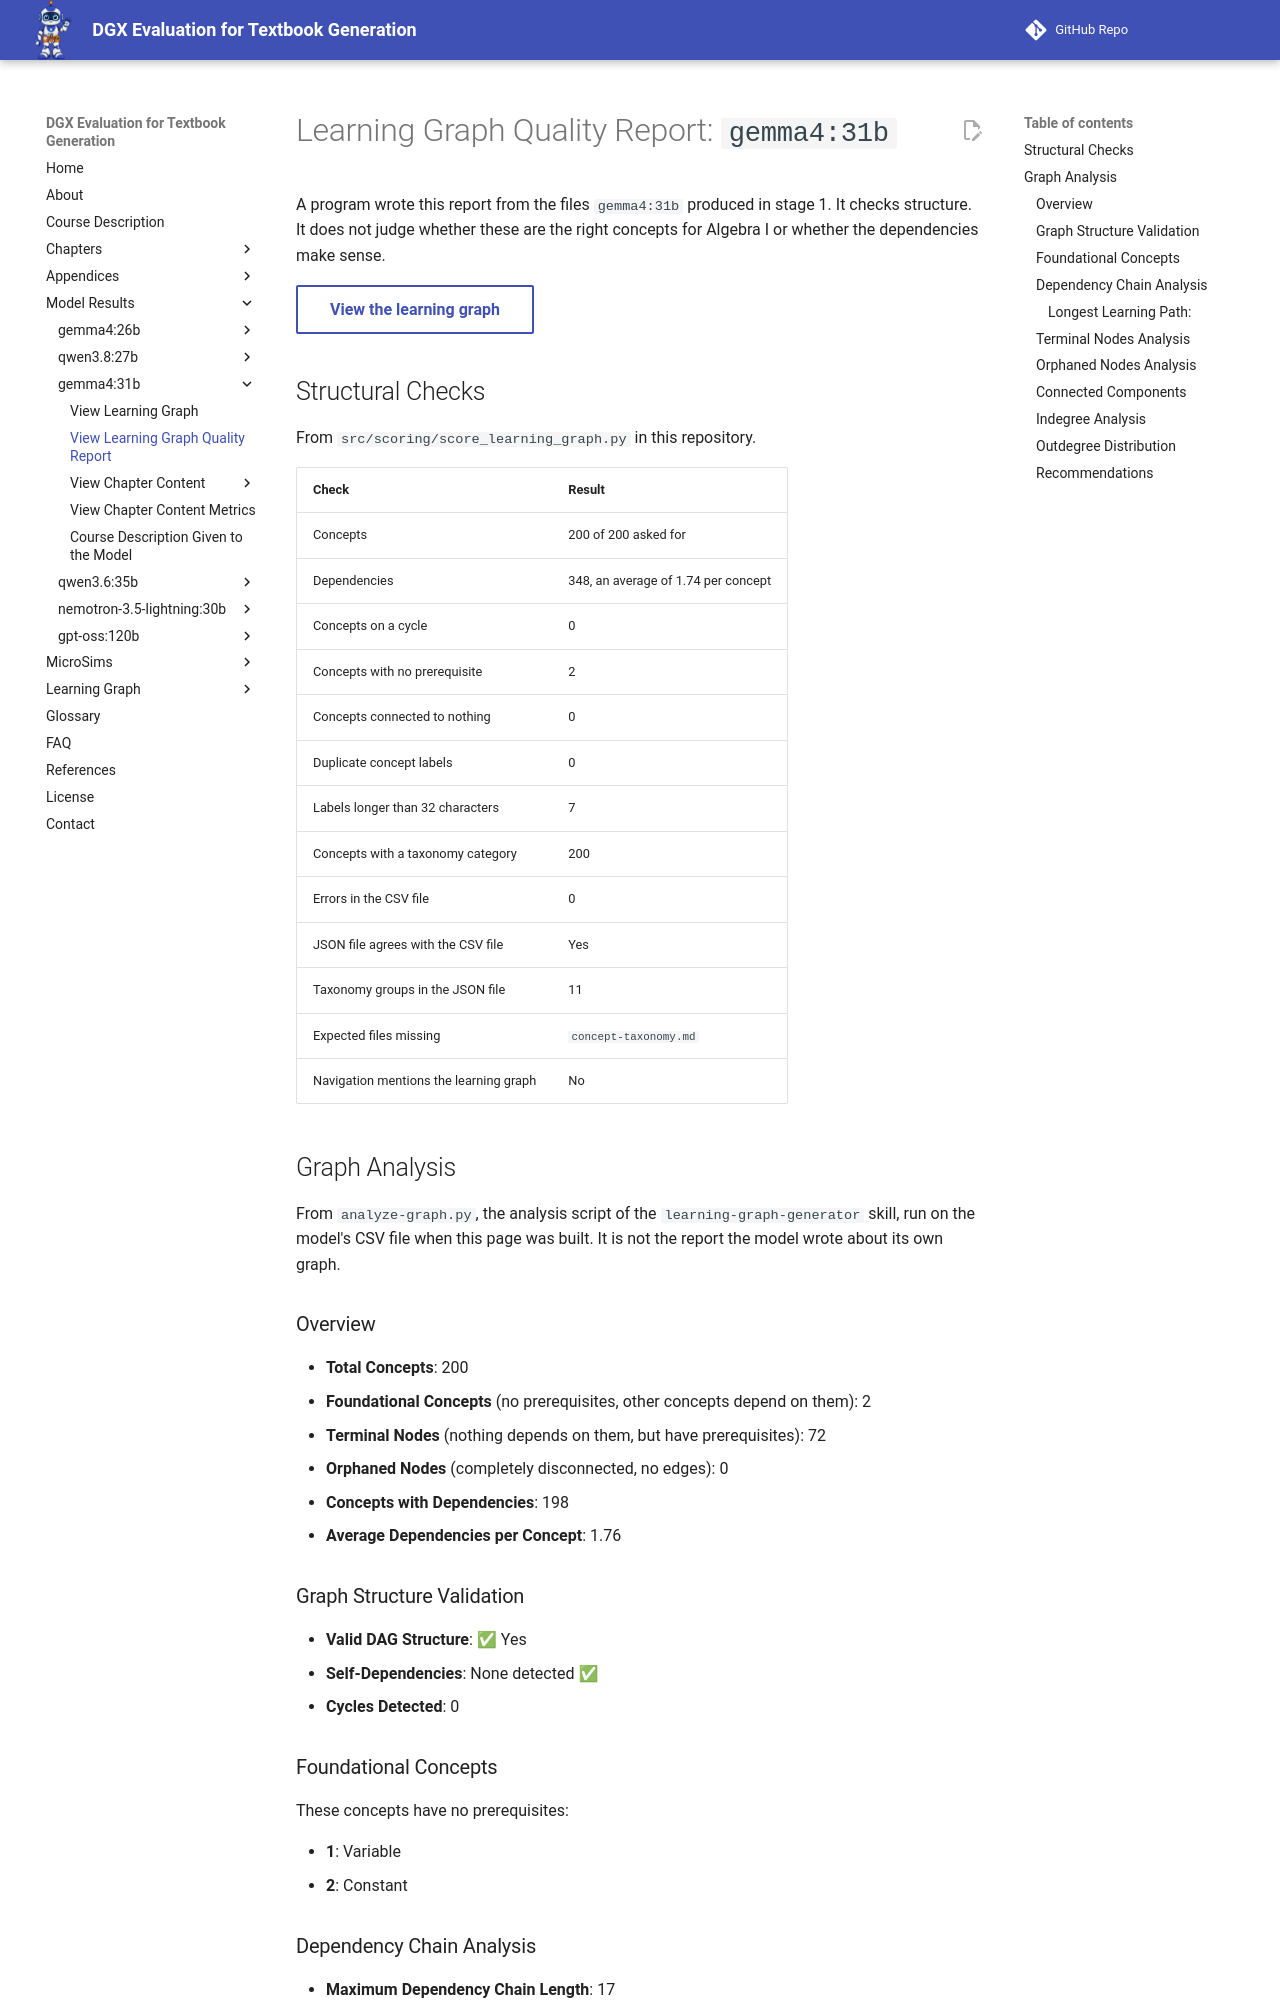

repository: dmccreary/dgx-eval · page: models/gemma4-31b/learning-graph-quality/index.html · generator: mkdocs

---
title: 'Learning Graph Quality Report: gemma4:31b'
description: 'Automated checks on the learning graph gemma4:31b generated for the Algebra I benchmark.'
---

# Learning Graph Quality Report: `gemma4:31b`

A program wrote this report from the files `gemma4:31b` produced in stage 1. It
checks structure. It does not judge whether these are the right concepts for
Algebra I or whether the dependencies make sense.

[View the learning graph](learning-graph-viewer.md){ .md-button }

## Structural Checks

From `src/scoring/score_learning_graph.py` in this repository.

| Check | Result |
|---|---|
| Concepts | 200 of 200 asked for |
| Dependencies | 348, an average of 1.74 per concept |
| Concepts on a cycle | 0 |
| Concepts with no prerequisite | 2 |
| Concepts connected to nothing | 0 |
| Duplicate concept labels | 0 |
| Labels longer than 32 characters | 7 |
| Concepts with a taxonomy category | 200 |
| Errors in the CSV file | 0 |
| JSON file agrees with the CSV file | Yes |
| Taxonomy groups in the JSON file | 11 |
| Expected files missing | `concept-taxonomy.md` |
| Navigation mentions the learning graph | No |

## Graph Analysis

From `analyze-graph.py`, the analysis script of the `learning-graph-generator`
skill, run on the model's CSV file when this page was built. It is not the
report the model wrote about its own graph.

### Overview

- **Total Concepts**: 200
- **Foundational Concepts** (no prerequisites, other concepts depend on them): 2
- **Terminal Nodes** (nothing depends on them, but have prerequisites): 72
- **Orphaned Nodes** (completely disconnected, no edges): 0
- **Concepts with Dependencies**: 198
- **Average Dependencies per Concept**: 1.76

### Graph Structure Validation

- **Valid DAG Structure**: ✅ Yes
- **Self-Dependencies**: None detected ✅
- **Cycles Detected**: 0
